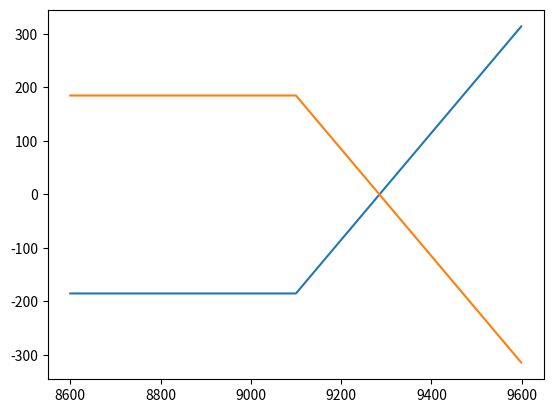

Reproduce this figure in Python.
# coding: utf-8
import numpy as np
import matplotlib.pyplot as plt
K = 9100
Premium_Call = 185
Premium_Put = 179
Interval = 500
ST = np.arange(K - Interval, K + Interval)  #模擬未來股價的價位
Payoff_LongCall = np.maximum(ST - K, 0) - Premium_Call
Payoff_ShortCall = -Payoff_LongCall
plt.plot(ST, Payoff_LongCall)
plt.plot(ST, Payoff_ShortCall)
plt.show()

